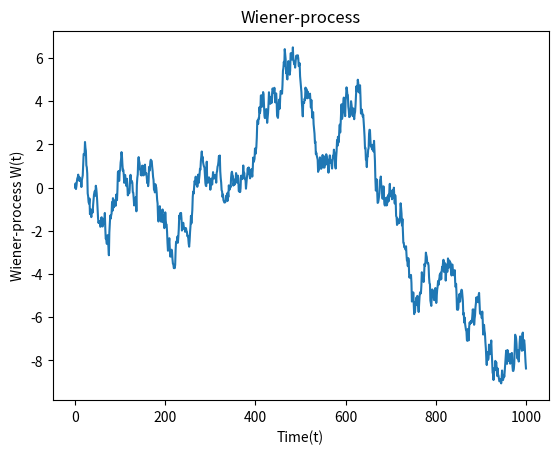

Write Python code to recreate this figure.
from typing import Any

import matplotlib.pyplot as plt
import numpy as np


def wiener_process(
    dt: float = 0.1, x0: int = 0, n: int = 1000
) -> tuple[np.typing.NDArray[Any], np.typing.NDArray[Any]]:
    W = np.zeros(n + 1)

    t = np.linspace(x0, n, n + 1)

    W[1 : n + 1] = np.cumsum(np.random.normal(0, np.sqrt(dt), n))

    return t, W


def plot_process(t: np.typing.NDArray[Any], W: np.typing.NDArray[Any]) -> None:
    plt.plot(t, W)
    plt.xlabel("Time(t)")
    plt.ylabel("Wiener-process W(t)")
    plt.title("Wiener-process")
    plt.show()


if __name__ == "__main__":
    time, data = wiener_process()
    plot_process(time, data)
